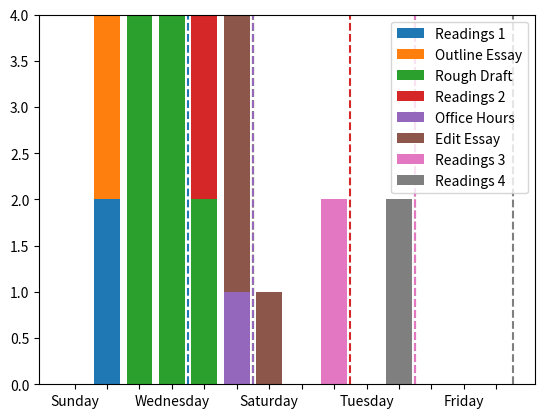
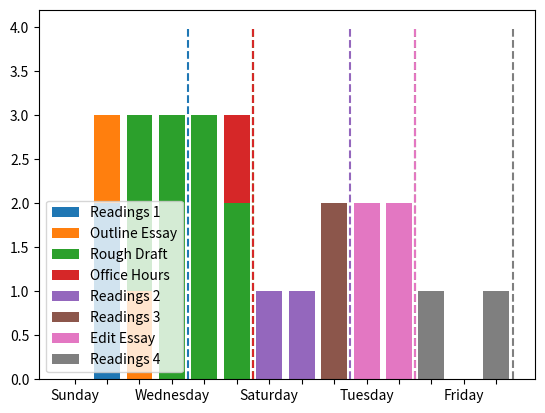

Write the Python code that produced these figures, in order.
from collections import defaultdict
import matplotlib.pyplot as plt

class Task:
    def __init__(self, name, start, end, hours, curr_hours):
        self.name = name
        self.start = start
        self.end = end
        self.total_hours = hours
        self.hours = hours
        self.curr_hours = curr_hours
    

    def __repr__(self):
        return f"{self.name} ({self.curr_hours}/{self.hours})"

    def end_date(self):
        return [x for x in self.end if isinstance(x, int)][0]

    def available(self, date, finished_tasks):
        if self.curr_hours >= self.hours:
            return False
        for x in self.start:
            if isinstance(x, int):
                if x > date:
                    return False
            elif x not in finished_tasks:
                return False
        return True


readings = [
    Task("Readings 1", [1], [3], 2, 0),
    Task("Readings 2", [3], [8], 2, 0),
    Task("Readings 3", [8], [10], 2, 0),
    Task("Readings 4", [10], [13], 2, 0),
]

outline_essay = Task("Outline Essay", [1], [], 2, 0)
rough_draft = Task("Rough Draft", [outline_essay], [], 10, 0)
office_hours = Task("Office Hours", [rough_draft, 5], [5], 1, 0)
edit_essay = Task("Edit Essay", [office_hours], [10], 4, 0)

tasks = readings + [outline_essay, rough_draft, office_hours, edit_essay]

# supplement task end criteria
finished = False
while not finished:
    finished = True
    for t1 in tasks:
        if t1.end == []:
            for t2 in tasks:
                if t1 in t2.start:
                    temp = False
                    for e in t2.end:
                        if isinstance(e, int):
                            t1.end.append(e)
                            t1.total_hours += t2.total_hours
                            temp = True
                    finished = finished and temp

# print(outline_essay.total_hours)
# print(outline_essay.end)

def run_experiment(hours_per_day, breaks, plot=False):
    error = False
    finished_tasks = []
    for t in tasks:
        t.curr_hours = 0

    hours_worked = defaultdict(lambda: [0 for _ in range(14)])
    for d in range(14):
        for t in range(hours_per_day - breaks.get(d, 0)):
            available_tasks = [x for x in tasks if x.available(d, finished_tasks)]
            task_queue = sorted(available_tasks, key=lambda x: (x.end_date(), x.total_hours))
            if task_queue == []:
                # print(d, t, "\t", "Free time!")
                pass
            else:
                task = task_queue[0]
                task.curr_hours += 1
                hours_worked[task.name][d] += 1
                # print(d, t, "\t", task)
                if task.curr_hours == task.hours:
                    finished_tasks.append(task)
                    # print(f"Finished {task}")
                    if task.end_date() < d:
                        error = True
        # print()

    if plot:
        fig, ax = plt.subplots()
        days = ["Sunday", "", "", "Wednesday", "", "", "Saturday", "", "", "Tuesday", "", "", "Friday", ""]
        curr = [0 for _ in range(14)]
        for t in hours_worked:
            ax.bar(list(range(14)), hours_worked[t], bottom=curr, label=t, tick_label=days)
            for task in tasks:
                if task.name == t:
                    ax.plot([task.end_date() + 0.5, task.end_date() + 0.5], [0, hours_per_day], "--")
            curr = [x + y for x, y in zip(curr, hours_worked[t])]
        ax.legend()
        plt.show()
    
    return error

print(run_experiment(4, {}, True))
print(run_experiment(4, {1: 1, 2: 1, 3:1, 4:1, 5:1, 6:3, 7:3, 8:2, 9:2, 10:2, 11:3, 12:4}, True))
